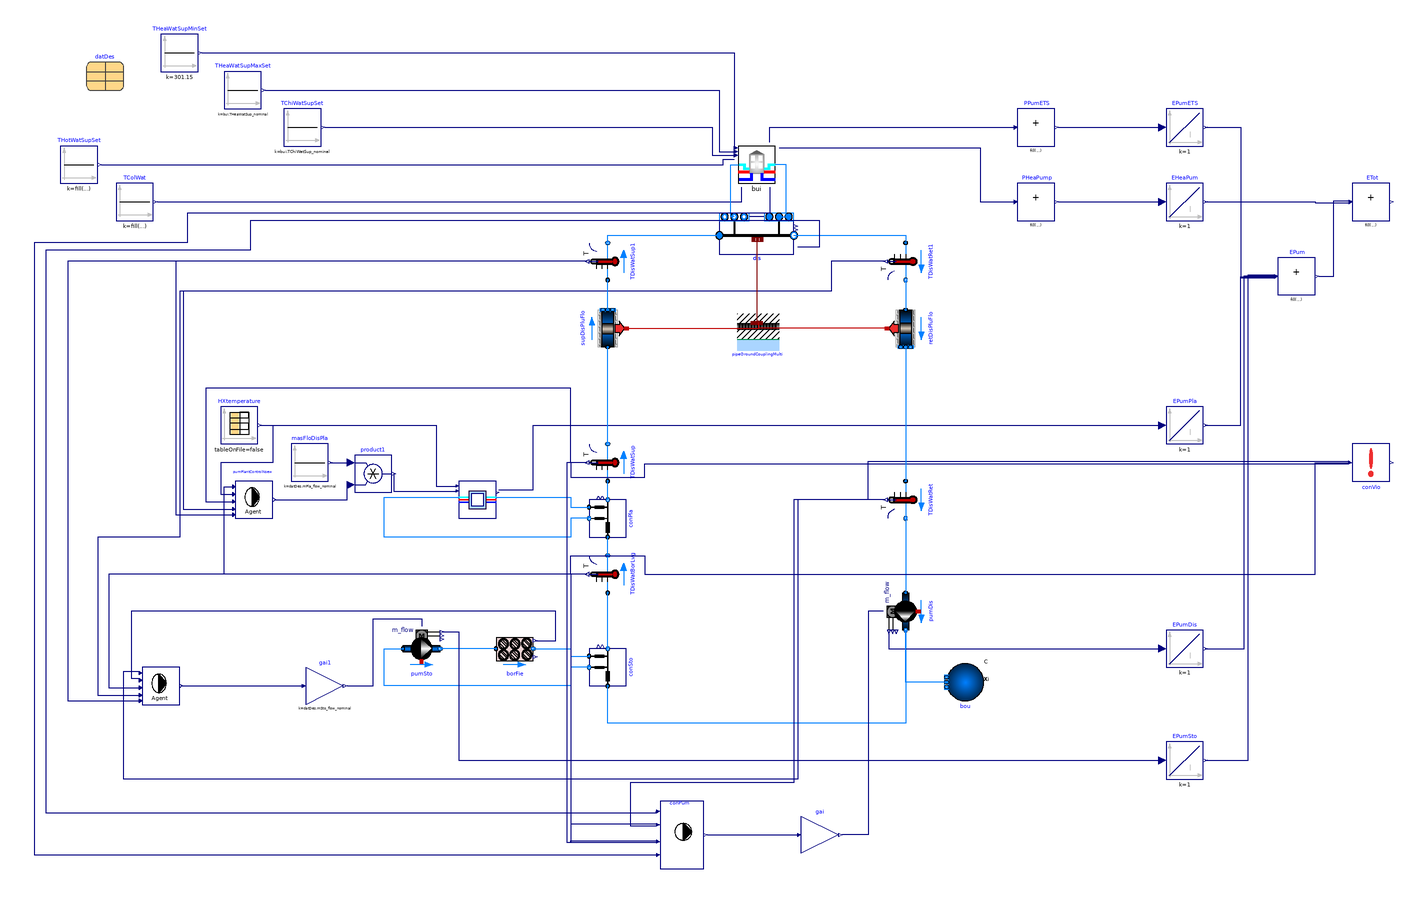

Above is the diagram view of the following Modelica model: its components placed by their Placement annotations and its connect equations drawn as lines.

model SeriesVariableFlowAgentControl
  "Example of series connection with variable district water mass flow rate with updated agent controller"
  extends Buildings.DHC.Examples.Combined.BaseClasses.PartialSeries(redeclare
      Buildings.DHC.Loads.Combined.BuildingTimeSeriesWithETS bui[nBui](final filNam=filNam),
      datDes(
      mPumDis_flow_nominal=97.3,
      mPipDis_flow_nominal=69.5,
      mSto_flow_nominal=75,
      dpPla_nominal(displayUnit="bar") = 50000,
      TLooMin=279.15,
      dp_length_nominal=250,
      epsPla=0.91),
    pumSto(dp_nominal=40000));
  parameter String filNam[nBui]={
    "modelica://Buildings/Resources/Data/DHC/Loads/Examples/SwissOffice_20190916.mos",
    "modelica://Buildings/Resources/Data/DHC/Loads/Examples/SwissResidential_20190916.mos",
    "modelica://Buildings/Resources/Data/DHC/Loads/Examples/SwissHospital_20190916.mos"}
    "Library paths of the files with thermal loads as time series";
  parameter Modelica.Units.SI.Length diameter=sqrt(4*datDes.mPipDis_flow_nominal/1000/1.5/Modelica.Constants.pi)
    "Pipe diameter (without insulation)";
  parameter Modelica.Units.SI.Height lDisPip=200 "Distribution pipes length";
  parameter Modelica.Units.SI.Radius rPip=diameter/2 "Pipe external radius";
  parameter Modelica.Units.SI.Radius thiGroLay=0.5
    "Dynamic ground layer thickness";
  Modelica.Blocks.Sources.Constant masFloDisPla(
    k=datDes.mPla_flow_nominal)
    "District water flow rate to plant"
    annotation (Placement(transformation(extent={{-250,10},{-230,30}})));
  Buildings.Controls.OBC.CDL.Reals.Sources.Constant THotWatSupSet[nBui](
    k=fill(63 + 273.15, nBui))
    "Hot water supply temperature set point"
    annotation (Placement(transformation(extent={{-374,170},{-354,190}})));
  Buildings.Controls.OBC.CDL.Reals.Sources.Constant TColWat[nBui](
    k=fill(15 + 273.15, nBui))
    "Cold water temperature"
    annotation (Placement(transformation(extent={{-344,150},{-324,170}})));
  Buildings.DHC.Networks.Controls.MainPump1Pipe conPum(
    nMix=nBui,
    nSou=2,
    nBui=nBui,
    TMin=279.15,
    TMax=290.15,
    dTSlo=1.5) "Main pump controller"
    annotation (Placement(transformation(extent={{-52,-198},{-28,-162}})));
  Buildings.Controls.OBC.CDL.Reals.MultiplyByParameter gai(k=datDes.mPumDis_flow_nominal)
    "Scale with nominal mass flow rate"
    annotation (Placement(transformation(extent={{24,-190},{44,-170}})));
  Modelica.Blocks.Sources.CombiTimeTable HXtemperature(table=[0,14 + 273.15; 60
        *86400,12 + 273.15; 210*86400,20 + 273.15; 365*86400,14 + 273.15],
                                     extrapolation=Modelica.Blocks.Types.Extrapolation.Periodic)
    annotation (Placement(transformation(extent={{-288,30},{-268,50}})));
  Modelica.Blocks.Math.Product product1
    annotation (Placement(transformation(extent={{-216,4},{-196,24}})));
  .Buildings.Controls.OBC.CDL.Reals.MultiplyByParameter gai1(k=datDes.mSto_flow_nominal)
    "Scale with nominal mass flow rate"
    annotation (Placement(transformation(extent={{-242,-110},{-222,-90}})));

  Buildings.Fluid.Sensors.TemperatureTwoPort TDisWatSup1(redeclare final
      package Medium = Medium, final m_flow_nominal=datDes.mPumDis_flow_nominal)
    "District water supply temperature" annotation (Placement(transformation(
        extent={{-10,-10},{10,10}},
        rotation=90,
        origin={-80,128})));
  Buildings.Fluid.Sensors.TemperatureTwoPort TDisWatRet1(redeclare final
      package Medium = Medium, final m_flow_nominal=datDes.mPumDis_flow_nominal)
    "District water return temperature" annotation (Placement(transformation(
        extent={{10,-10},{-10,10}},
        rotation=90,
        origin={80,128})));
  Buildings.Fluid.FixedResistances.BuriedPipes.PipeGroundCoupling pipeGroundCouplingMulti[nBui + 3]
    (
    each lPip=lDisPip,
    each rPip=rPip,
    each thiGroLay=thiGroLay,
    each nSeg=1,
    redeclare parameter Buildings.HeatTransfer.Data.Soil.Generic soiDat(
      each k=2.3,
      each c=1000,
      each d=2600))
    annotation (Placement(transformation(extent={{-10,100},{12,80}})));
  Buildings.DHC.Networks.Controls.AgentPump1Pipe pumPlantControlNsew(
    yPumMin=0,
    dToff=0.5,
    k=0.8,
    Ti=600,
    uLowHea=0.75,
    uHighHea=1.5,
    h=0.5) annotation (Placement(transformation(extent={{-280,-10},{-260,10}})));
  Buildings.DHC.Networks.Controls.AgentPump1Pipe pumPlantControlNsewSto(
    yPumMin=0,
    dToff=0.45,
    k=1.1,
    Ti=600,
    uLowHea=0.25,
    uHighHea=0.5,
    uLowCoo=0.15,
    uHighCoo=0.4)
    annotation (Placement(transformation(extent={{-330,-110},{-310,-90}})));

  Buildings.DHC.Networks.Distribution1PipePlugFlow_v dis(
    nCon=nBui,
    allowFlowReversal=allowFlowReversalSer,
    redeclare package Medium = Medium,
    show_TOut=true,
    mDis_flow_nominal=datDes.mPipDis_flow_nominal,
    mCon_flow_nominal=datDes.mCon_flow_nominal,
    lDis=datDes.lDis,
    lEnd=datDes.lEnd,
    dIns=0.02,
    kIns=0.2)
    annotation (Placement(transformation(extent={{-20,132},{20,152}})));
  Buildings.Fluid.FixedResistances.PlugFlowPipe supDisPluFlo(
    redeclare package Medium = Medium,
    allowFlowReversal=allowFlowReversalSer,
    m_flow_nominal=datDes.mPipDis_flow_nominal,
    length=lDisPip,
    dIns=0.02,
    kIns=0.2) annotation (Placement(transformation(
        extent={{-10,10},{10,-10}},
        rotation=90,
        origin={-80,92})));
  Buildings.Fluid.FixedResistances.PlugFlowPipe retDisPluFlo(
    redeclare package Medium = Medium,
    allowFlowReversal=allowFlowReversalSer,
    m_flow_nominal=datDes.mPipDis_flow_nominal,
    length=lDisPip,
    dIns=0.02,
    kIns=0.2) annotation (Placement(transformation(
        extent={{10,-10},{-10,10}},
        rotation=90,
        origin={80,92})));
equation
  connect(THotWatSupSet.y, bui.THotWatSupSet) annotation (Line(points={{-352,
          180},{-18,180},{-18,183},{-12,183}}, color={0,0,127}));
  connect(TColWat.y, bui.TColWat) annotation (Line(points={{-322,160},{-8,160},
          {-8,168}},            color={0,0,127}));
  connect(pumDis.m_flow_in, gai.y)
    annotation (Line(points={{68,-60},{60,-60},{60,-180},{46,-180}},
                                                 color={0,0,127}));
  connect(conPum.y, gai.u)
    annotation (Line(points={{-26.1538,-180},{22,-180}},
                                                 color={0,0,127}));
  connect(TDisWatRet.T, conPum.TSouIn[1]) annotation (Line(points={{69,0},{20,0},
          {20,-152},{-68,-152},{-68,-175.05},{-54.0308,-175.05}},
                                            color={0,0,127}));
  connect(TDisWatBorLvg.T, conPum.TSouIn[2]) annotation (Line(points={{-91,-40},
          {-100,-40},{-100,-174},{-76,-174},{-76,-174.15},{-54.0308,-174.15}},
                                                  color={0,0,127}));
  connect(TDisWatBorLvg.T, conPum.TSouOut[1]) annotation (Line(points={{-91,-40},
          {-100,-40},{-100,-184.05},{-54.0308,-184.05}},  color={0,0,127}));
  connect(TDisWatSup.T, conPum.TSouOut[2]) annotation (Line(points={{-91,20},{
          -102,20},{-102,-184},{-100,-184},{-100,-183.15},{-54.0308,-183.15}},
                                                   color={0,0,127}));
  connect(masFloDisPla.y, product1.u1)
    annotation (Line(points={{-229,20},{-218,20}},           color={0,0,127}));
  connect(product1.y, pla.mPum_flow) annotation (Line(points={{-195,14},{-195,
          4.66667},{-161.333,4.66667}}, color={0,0,127}));
  connect(gai1.y, pumSto.m_flow_in) annotation (Line(points={{-220,-100},{-206,
          -100},{-206,-64},{-180,-64},{-180,-68}}, color={0,0,127}));
  connect(TDisWatBorLvg.T, pumPlantControlNsew.TSouIn) annotation (Line(points={{-91,-40},
          {-286,-40},{-286,7},{-281.538,7}},
        color={0,0,127}));
  connect(TDisWatSup.T,pumPlantControlNsew.TSouOut)  annotation (Line(points={{-91,20},
          {-100,20},{-100,60},{-296,60},{-296,-1},{-281.538,-1}},     color={0,0,
          127}));
  connect(TDisWatSup1.T,pumPlantControlNsew.TSupDis)  annotation (Line(points={{-91,128},
          {-312,128},{-312,-8},{-281.538,-8}},          color={0,0,127}));
  connect(TDisWatRet1.T,pumPlantControlNsew.TRetDis)  annotation (Line(points={{69,128},
          {40,128},{40,112},{-308,112},{-308,-5},{-281.538,-5}},
        color={0,0,127}));
  connect(borFie.TBorAve, pumPlantControlNsewSto.TSou) annotation (Line(points={{-119,
          -75.6},{-108,-75.6},{-108,-60},{-336,-60},{-336,-96},{-331.538,-96},{
          -331.538,-97}},
        color={0,0,127}));
  connect(TDisWatRet.T, pumPlantControlNsewSto.TSouIn) annotation (Line(points={{69,0},{
          22,0},{22,-150},{-340,-150},{-340,-92},{-331.538,-92},{-331.538,-93}},
        color={0,0,127}));
  connect(TDisWatBorLvg.T,pumPlantControlNsewSto.TSouOut)  annotation (Line(
        points={{-91,-40},{-348,-40},{-348,-101},{-331.538,-101}},
        color={0,0,127}));
  connect(TDisWatSup1.T,pumPlantControlNsewSto.TSupDis)  annotation (Line(
        points={{-91,128},{-370,128},{-370,-108},{-331.538,-108}},
                                                               color={0,0,127}));
  connect(TDisWatRet1.T,pumPlantControlNsewSto.TRetDis)  annotation (Line(
        points={{69,128},{40,128},{40,112},{-310,112},{-310,-20},{-354,-20},{
          -354,-105},{-331.538,-105}},
        color={0,0,127}));
  connect(pumPlantControlNsewSto.y, gai1.u) annotation (Line(points={{-308.462,
          -100},{-244,-100}},
                        color={0,0,127}));
  connect(pumPlantControlNsew.y, product1.u2) annotation (Line(points={{
          -258.462,0},{-220,0},{-220,8},{-218,8}},
                                 color={0,0,127}));
  connect(TDisWatSup1.port_b, dis.port_aDisSup) annotation (Line(points={{-80,138},
          {-80,142},{-20,142}}, color={0,127,255}));
  connect(dis.port_bDisSup, TDisWatRet1.port_a)
    annotation (Line(points={{20,142},{80,142},{80,138}}, color={0,127,255}));
  connect(dis.ports_bCon, bui.port_aSerAmb) annotation (Line(points={{-12,152},
          {-14,152},{-14,180},{-10,180}},color={0,127,255}));
  connect(dis.ports_aCon, bui.port_bSerAmb) annotation (Line(points={{12,152},{
          16,152},{16,180},{10,180}},
                                   color={0,127,255}));
  connect(dis.TOut, conPum.TMix) annotation (Line(points={{22,136},{34,136},{34,
          150},{-272,150},{-272,134},{-382,134},{-382,-168},{-54.0308,-168},{
          -54.0308,-167.4}},                        color={0,0,127}));
  connect(TDisWatSup.port_b, supDisPluFlo.port_a)
    annotation (Line(points={{-80,30},{-80,82}}, color={0,127,255}));
  connect(supDisPluFlo.port_b, TDisWatSup1.port_a) annotation (Line(points={{-80,102},
          {-80,118}},                color={0,127,255}));
  connect(TDisWatRet1.port_b, retDisPluFlo.port_a)
    annotation (Line(points={{80,118},{80,102}}, color={0,127,255}));
  connect(retDisPluFlo.port_b, TDisWatRet.port_a) annotation (Line(points={{80,82},
          {80,10}},                 color={0,127,255}));
  connect(pipeGroundCouplingMulti[1:(nBui+1)].heatPorts[1], dis.heatPorts)
    annotation (Line(points={{1,95},{1,96},{0.4,96},{0.4,139.8}},
        color={127,0,0}));
  connect(supDisPluFlo.heatPort, pipeGroundCouplingMulti[nBui + 2].heatPorts[1])
    annotation (Line(points={{-70,92},{1,92},{1,95}},
        color={191,0,0}));
  connect(retDisPluFlo.heatPort, pipeGroundCouplingMulti[nBui + 3].heatPorts[1])
    annotation (Line(points={{70,92},{1,92},{1,95}},                     color={
          191,0,0}));
  connect(HXtemperature.y[1], pla.TSewWat) annotation (Line(points={{-267,40},{
          -172,40},{-172,7.33333},{-161.333,7.33333}}, color={0,0,127}));
  connect(HXtemperature.y[1], pumPlantControlNsew.TSou) annotation (Line(points={{-267,40},
          {-260,40},{-260,20},{-288,20},{-288,3},{-281.538,3}},
                     color={0,0,127}));
  connect(bui.QCoo_flow, conPum.QCoo_flow) annotation (Line(points={{7,168},{7,
          154},{-306,154},{-306,138},{-388,138},{-388,-190.8},{-54.0308,-190.8}},
        color={0,0,127}));
  annotation (
  Diagram(
  coordinateSystem(preserveAspectRatio=false, extent={{-400,-260},{400,260}})),
    __Dymola_Commands(
  file="modelica://Buildings/Resources/Scripts/Dymola/DHC/Examples/Combined/SeriesVariableFlowAgentControl.mos"
  "Simulate and plot"),
  experiment(
      StopTime=604800,
      Tolerance=1e-06),
    Documentation(revisions="<html>
<ul>
<li>
January 20, 2023, by Ettore Zanetti:<br/>
First implementation.
</li>
</ul>
</html>", info="<html>
<p>
This model is an updated version of
<a href=\"modelica://Buildings.DHC.Examples.Combined.SeriesVariableFlow\">
Buildings.DHC.Examples.Combined.SeriesVariableFlow</a>.
In particular the following have been updated:
</p>
<ul>
<li>
The sewage water temperature, mass flow rate and ground temperature are not constant and instead have a seasonal yearly profile.
</li>
<li>
The distribution network pripes now use the plug-flow model to add transport delay and ground coupling to the distribution network.
</li>
<li>
The borefield and sewagre heat exchanger circulation pumps are controlled by an agent specific controller <a href=\"modelica://Buildings.DHC.Networks.Controls.AgentPump1Pipe\">
Buildings.DHC.Networks.Controls.AgentPump1Pipe</a>.
</li>
</ul>


<h4>References</h4>

<p>
Ettore Zanetti, David Blum, Michael Wetter (2023) <a href=\"https://https://2023.international.conference.modelica.org/proceedings.html\">
Control development and sizing analysis for a 5th generation district heating and cooling network using Modelica</a>,
In Proceedings of the 15th International Modelica Conference. Aachen, Germany, Oct 9-11, 2023.
</p>

</html>"),
    Icon(coordinateSystem(extent={{-100,-100},{100,100}})));
end SeriesVariableFlowAgentControl;